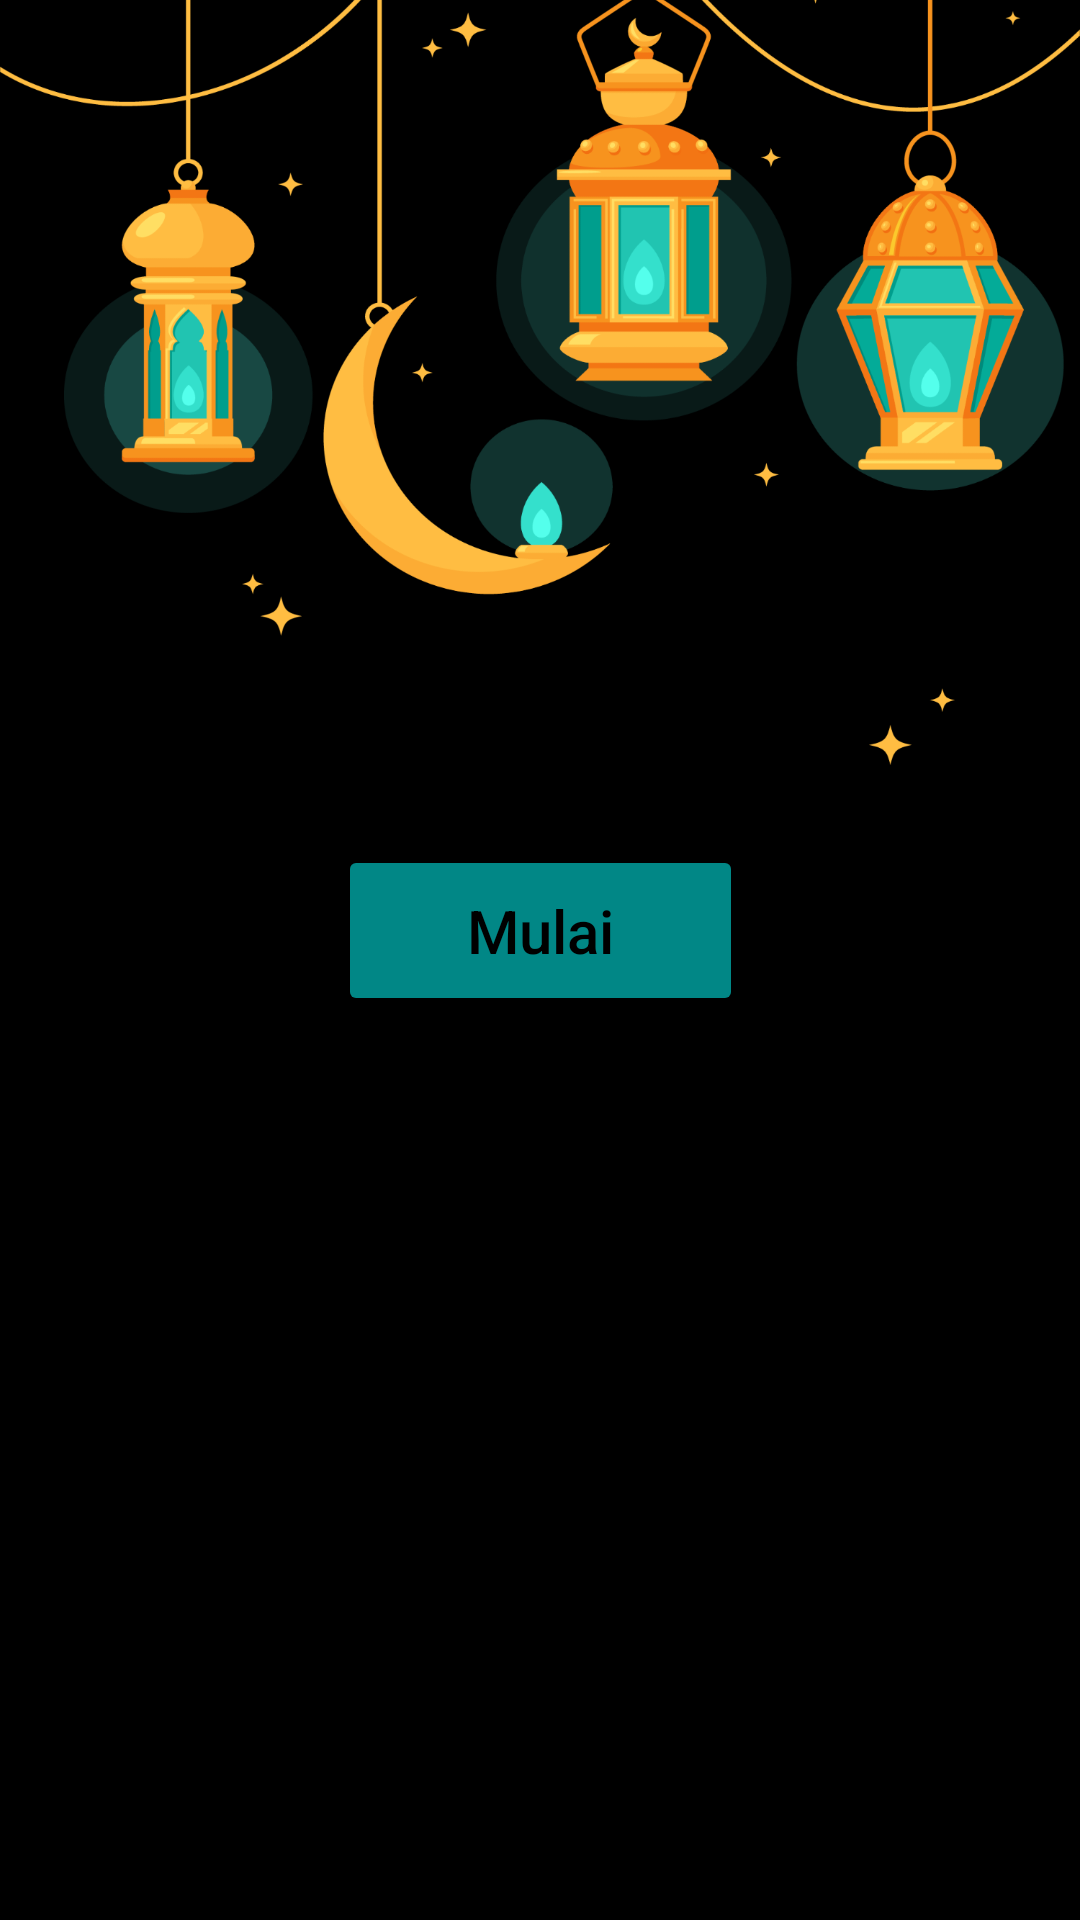

Here is an Android app screen rendered from its layout file. Give the layout XML and the strings, colors and styles it references.
<!-- AndroidManifest.xml: application theme Theme.Murottal -->
<!-- res/layout/activity_main.xml -->
<?xml version="1.0" encoding="utf-8"?>
<androidx.constraintlayout.widget.ConstraintLayout xmlns:android="http://schemas.android.com/apk/res/android"
    xmlns:app="http://schemas.android.com/apk/res-auto"
    xmlns:tools="http://schemas.android.com/tools"
    android:layout_width="match_parent"
    android:layout_height="match_parent"
    android:background="@color/black"
    tools:context=".MainActivity">

    <ImageView
        android:id="@+id/imageView"
        android:layout_width="wrap_content"
        android:layout_height="wrap_content"
        android:layout_marginBottom="224dp"
        android:src="@drawable/pngwing_com__2_"
        app:layout_constraintBottom_toBottomOf="parent"
        app:layout_constraintEnd_toEndOf="parent"
        app:layout_constraintHorizontal_bias="0.0"
        app:layout_constraintStart_toStartOf="parent" />



    <Button
        android:id="@+id/mulaiBtn"
        android:layout_width="135dp"
        android:layout_height="57dp"
        android:backgroundTint="@color/teal_700"
        android:text="Mulai"
        android:textAllCaps="false"
        android:textColor="@color/black"
        android:textSize="20dp"
        app:layout_constraintBottom_toBottomOf="parent"
        app:layout_constraintEnd_toEndOf="parent"
        app:layout_constraintStart_toStartOf="parent"
        app:layout_constraintTop_toTopOf="parent"
        app:layout_constraintVertical_bias="0.483" />


</androidx.constraintlayout.widget.ConstraintLayout>
<!-- resources referenced by this layout -->
<resources>
  <color name="black">#FF000000</color>
  <color name="teal_700">#FF018786</color>
  <!-- drawable pngwing_com__2_: png bitmap (drawable-hdpi, 266663 bytes) -->
  <style name="Theme.Murottal" parent="Theme.MaterialComponents.DayNight.NoActionBar">
          
          <item name="colorPrimary">@color/teal_200</item>
          <item name="colorPrimaryVariant">@color/teal_700</item>
          <item name="colorOnPrimary">@color/white</item>
          
          <item name="colorSecondary">@color/teal_200</item>
          <item name="colorSecondaryVariant">@color/teal_700</item>
          <item name="colorOnSecondary">@color/black</item>
          
          <item name="android:statusBarColor" tools:targetApi="l">?attr/colorPrimaryVariant</item>
          
      </style>
  <color name="teal_200">#FF03DAC5</color>
  <color name="white">#FFFFFFFF</color>
</resources>
